The GitHub repository Markelowww/diplom contains a labelled image folder "dataset_main" with 4 categories: AMD, CSR, DME, ERM. Examples follow, each with its label.

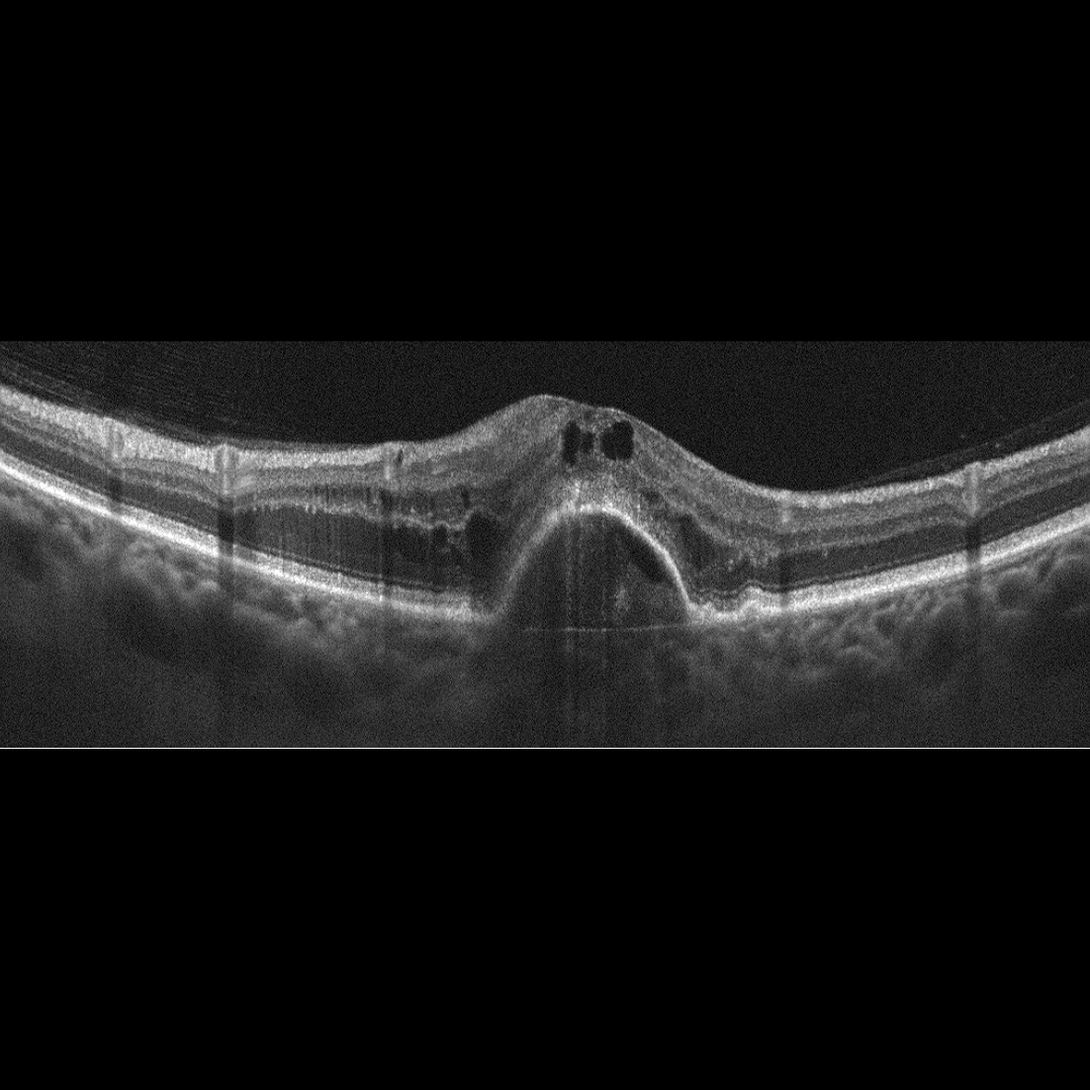
Label: AMD

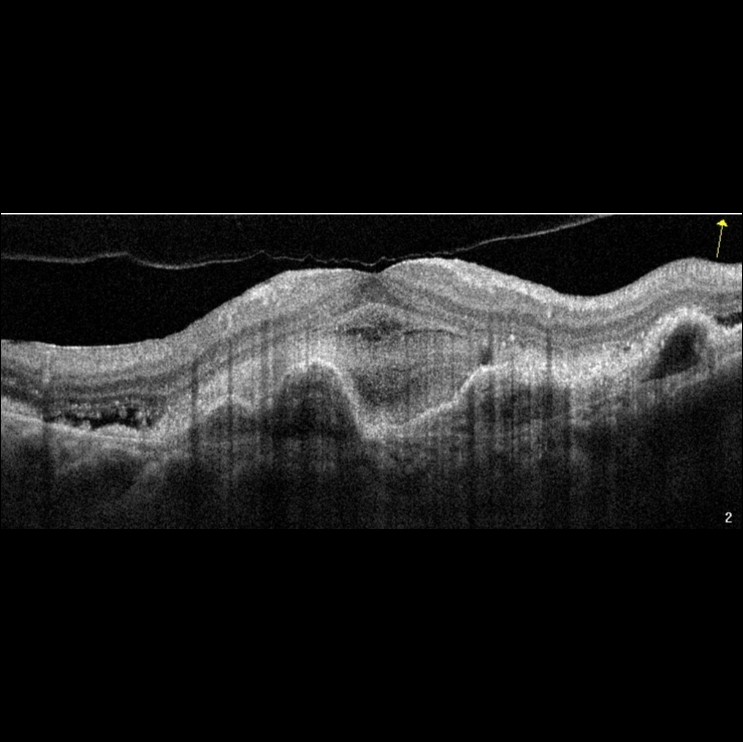
Label: AMD

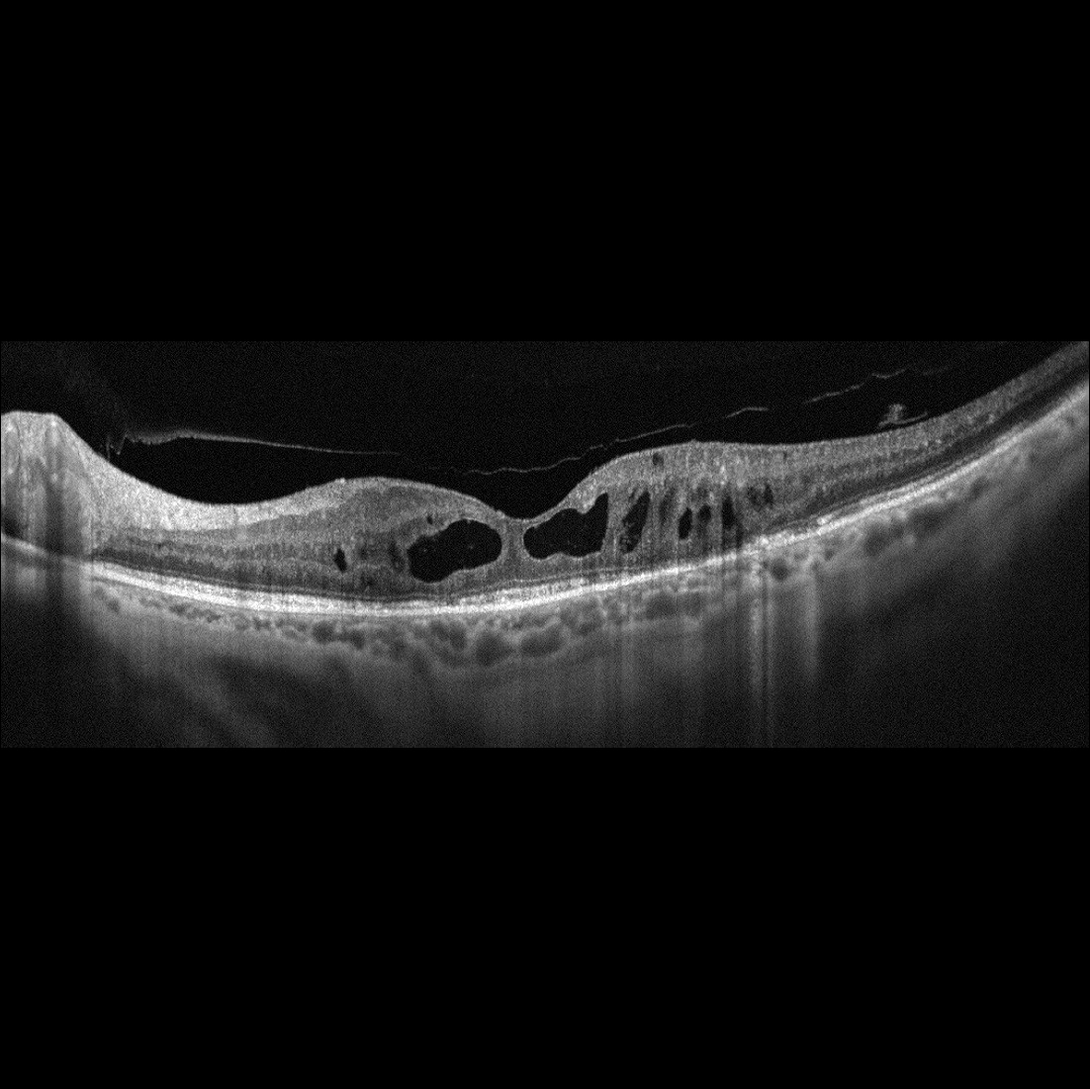
Label: DME

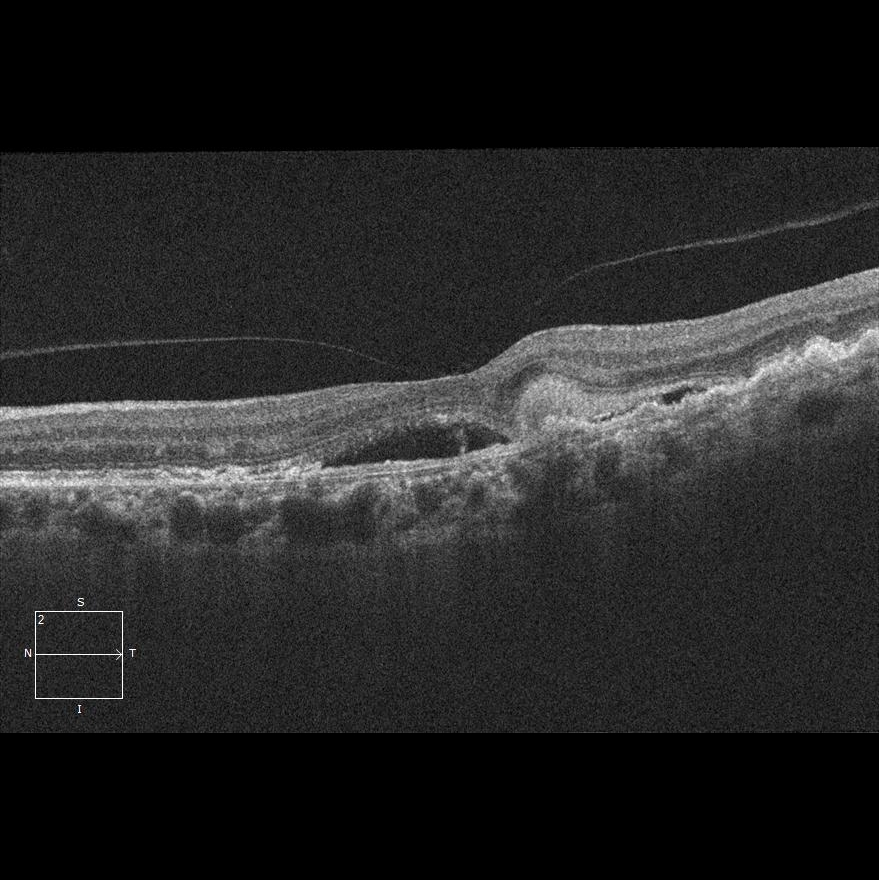
Label: AMD

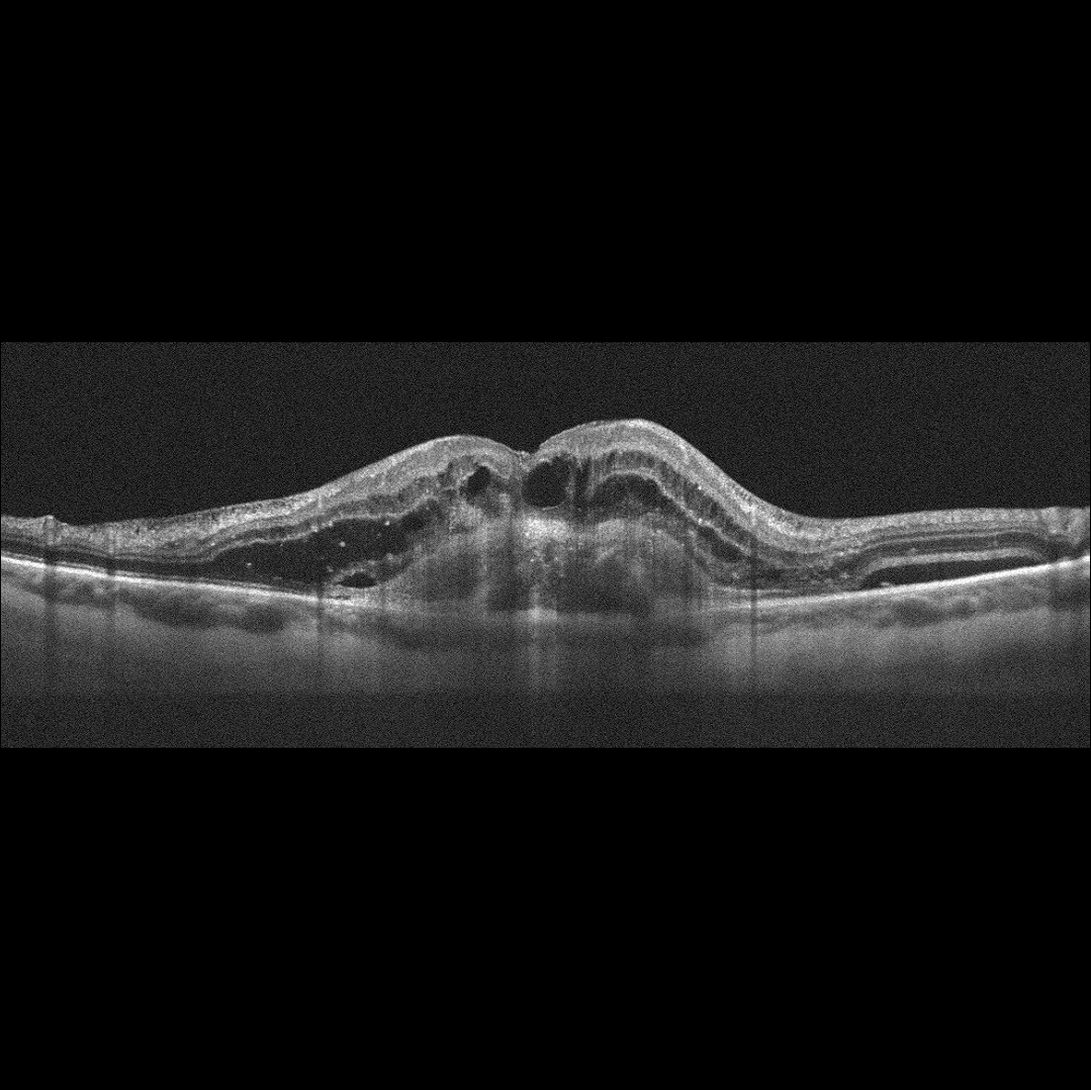
Label: AMD

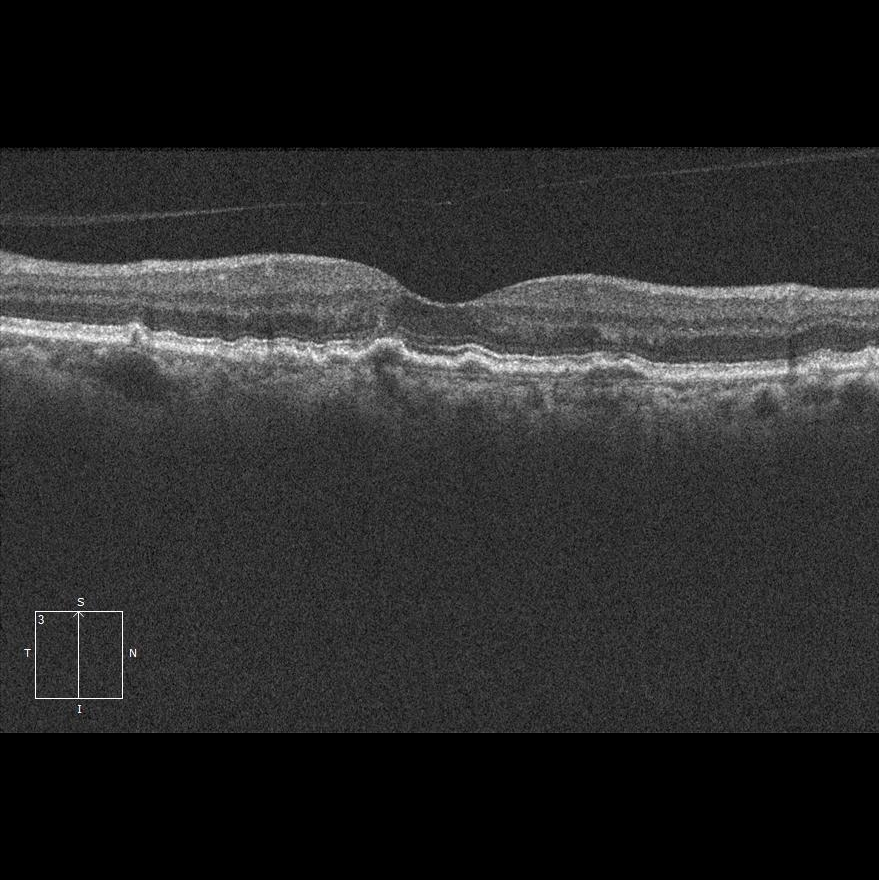
Label: AMD
